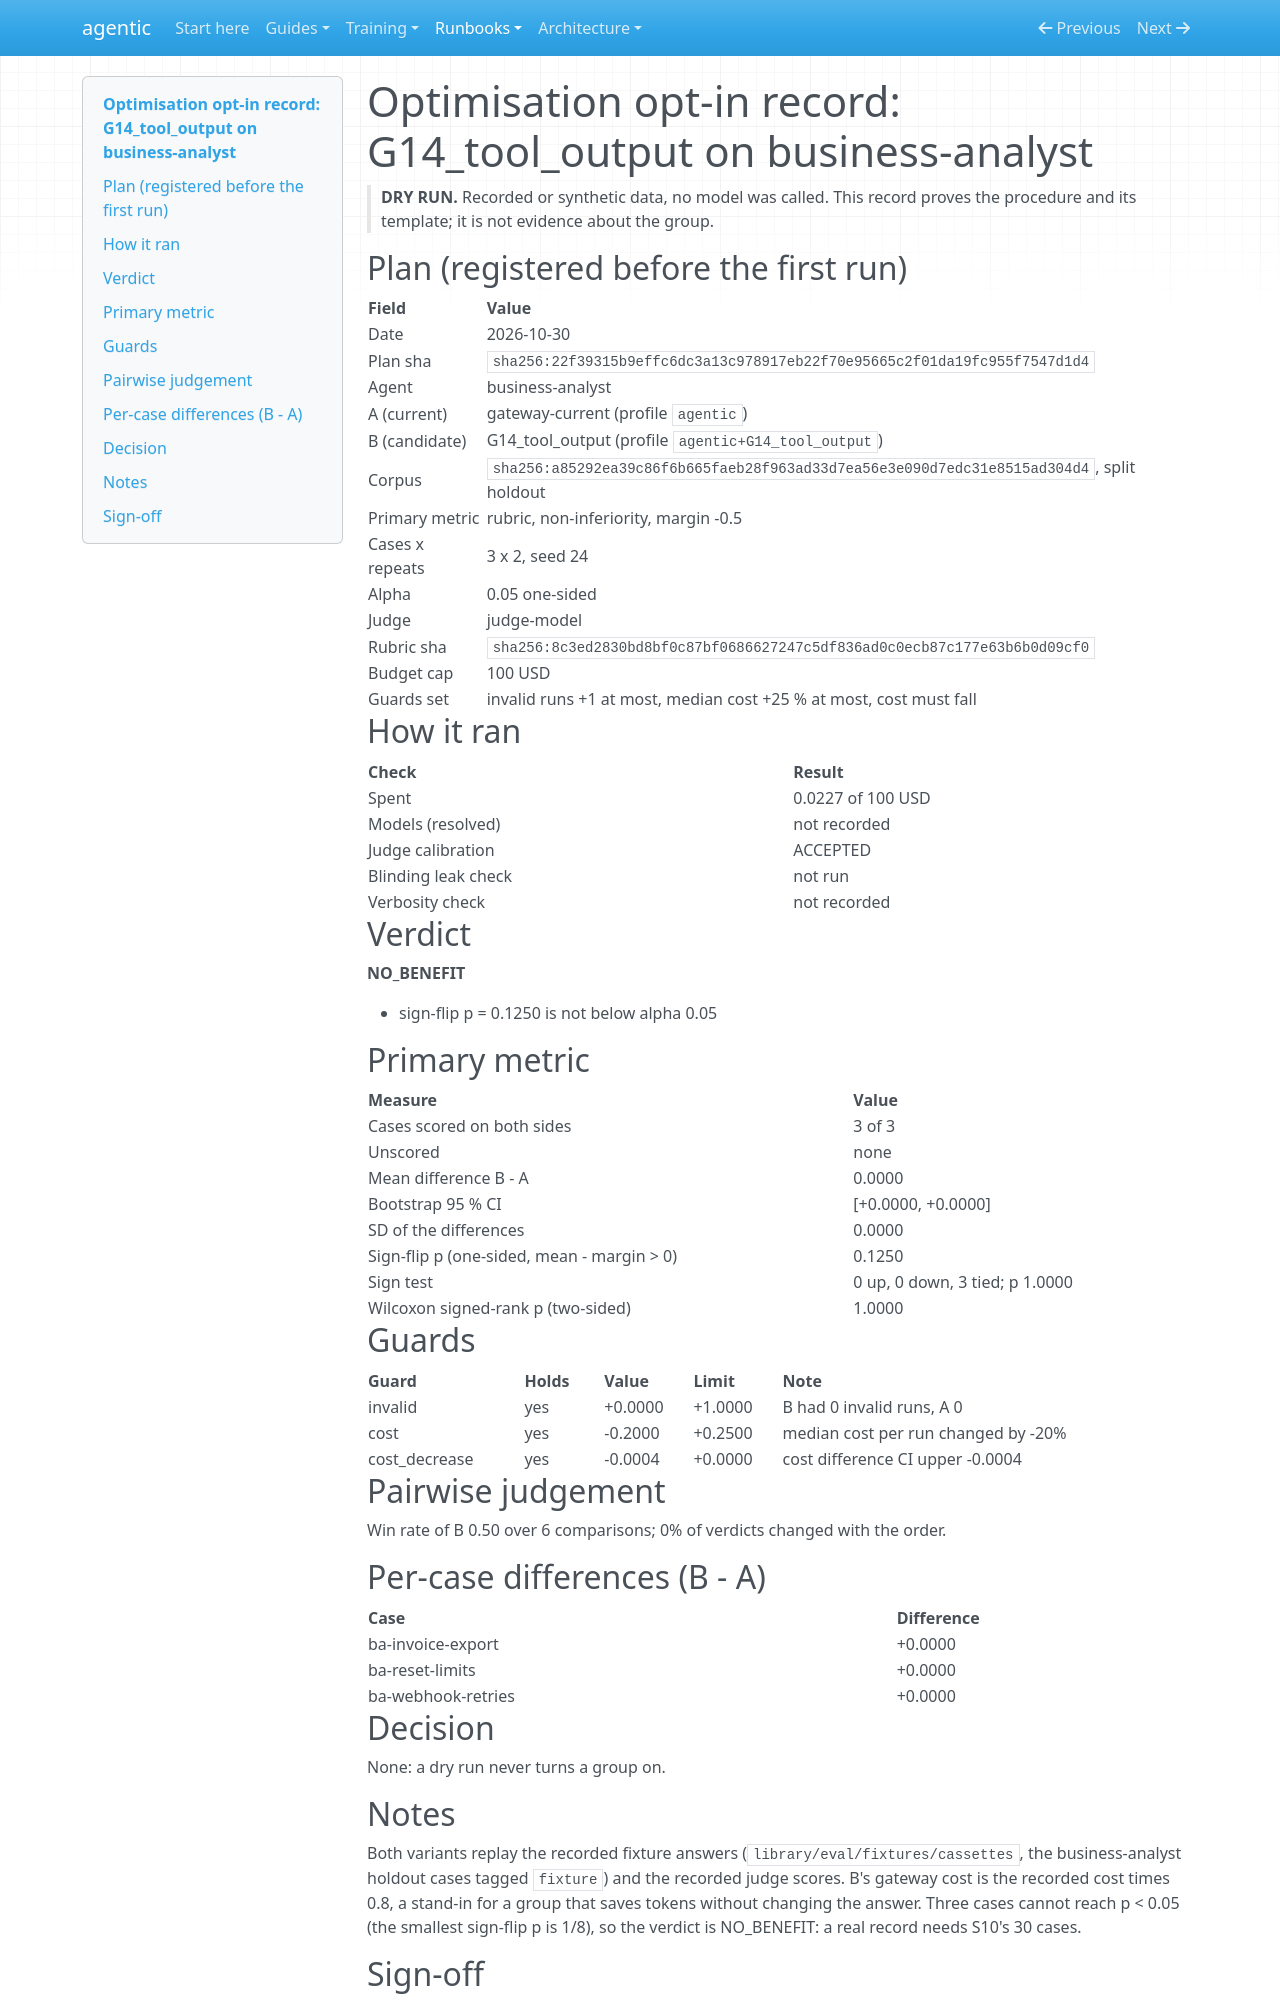

repository: cbeyondcloud/agentic-sdlc · page: runbooks/optimisation-opt-in/dry-run-record.html · generator: mkdocs

# Optimisation opt-in record: G14_tool_output on business-analyst

> **DRY RUN.** Recorded or synthetic data, no model was called. This record
> proves the procedure and its template; it is not evidence about the group.

## Plan (registered before the first run)

| Field | Value |
|---|---|
| Date | 2026-10-30 |
| Plan sha | `sha256:22f39315b9effc6dc3a13c978917eb22f70e95665c2f01da19fc955f7547d1d4` |
| Agent | business-analyst |
| A (current) | gateway-current (profile `agentic`) |
| B (candidate) | G14_tool_output (profile `agentic+G14_tool_output`) |
| Corpus | `sha256:a85292ea39c86f6b665faeb28f963ad33d7ea56e3e090d7edc31e8515ad304d4`, split holdout |
| Primary metric | rubric, non-inferiority, margin -0.5 |
| Cases x repeats | 3 x 2, seed 24 |
| Alpha | 0.05 one-sided |
| Judge | judge-model |
| Rubric sha | `sha256:8c3ed2830bd8bf0c87bf0686627247c5df836ad0c0ecb87c177e63b6b0d09cf0` |
| Budget cap | 100 USD |
| Guards set | invalid runs +1 at most, median cost +25 % at most, cost must fall |

## How it ran

| Check | Result |
|---|---|
| Spent | 0.0227 of 100 USD |
| Models (resolved) | not recorded |
| Judge calibration | ACCEPTED |
| Blinding leak check | not run |
| Verbosity check | not recorded |

## Verdict

**NO_BENEFIT**

- sign-flip p = 0.1250 is not below alpha 0.05

## Primary metric

| Measure | Value |
|---|---|
| Cases scored on both sides | 3 of 3 |
| Unscored | none |
| Mean difference B - A | 0.0000 |
| Bootstrap 95 % CI | [+0.0000, +0.0000] |
| SD of the differences | 0.0000 |
| Sign-flip p (one-sided, mean - margin > 0) | 0.1250 |
| Sign test | 0 up, 0 down, 3 tied; p 1.0000 |
| Wilcoxon signed-rank p (two-sided) | 1.0000 |

## Guards

| Guard | Holds | Value | Limit | Note |
|---|---|---|---|---|
| invalid | yes | +0.0000 | +1.0000 | B had 0 invalid runs, A 0 |
| cost | yes | -0.2000 | +0.2500 | median cost per run changed by -20% |
| cost_decrease | yes | -0.0004 | +0.0000 | cost difference CI upper -0.0004 |

## Pairwise judgement

Win rate of B 0.50 over 6 comparisons; 0% of verdicts changed with the order.

## Per-case differences (B - A)

| Case | Difference |
|---|---|
| ba-invoice-export | +0.0000 |
| ba-reset-limits | +0.0000 |
| ba-webhook-retries | +0.0000 |

## Decision

None: a dry run never turns a group on.
